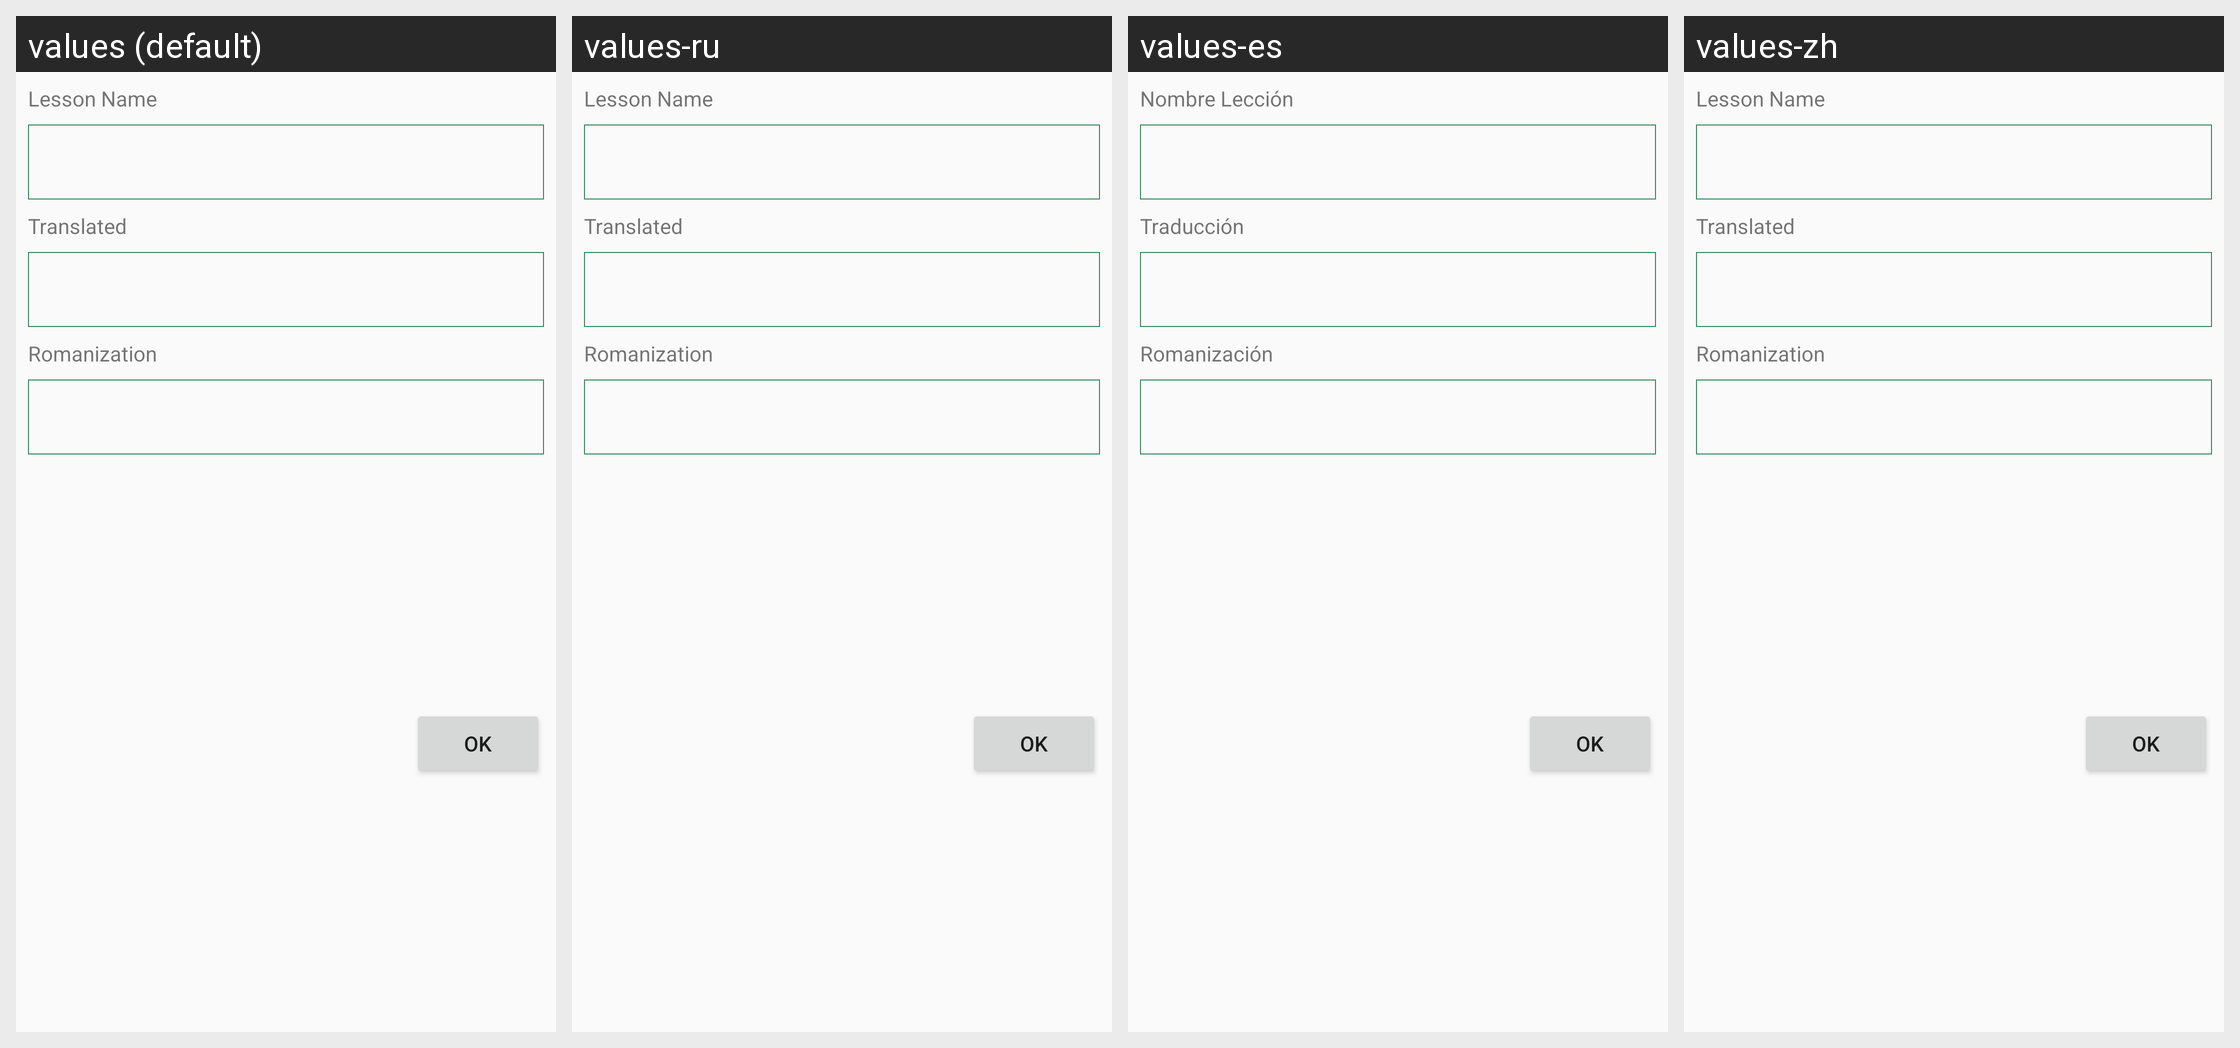

For this localized Android screen grid, give each drawn string resource with its value in every locale shown.
Android screen res/layout/editlessonactivity.xml rendered under 4 locales, left to right: values (default), values-ru, values-es, values-zh. Device: Nexus 5 (rendered at 1080×1920; each locale shown at half size, 540×960, under a caption strip naming it); theme AppTheme.
Strings drawn on this screen, with the default value and each locale's value (text and hints the layout hard-codes, and strings that could not be matched under every locale, appear in the picture but are not listed):

namelesson
  values: Lesson Name
  values-ru: Lesson Name  [not translated; the default value is used]
  values-es: Nombre Lección
  values-zh: Lesson Name  [not translated; the default value is used]

altnamelesson
  values: Translated
  values-ru: Translated  [not translated; the default value is used]
  values-es: Traducción
  values-zh: Translated  [not translated; the default value is used]

romanization
  values: Romanization
  values-ru: Romanization  [not translated; the default value is used]
  values-es: Romanización
  values-zh: Romanization  [not translated; the default value is used]
